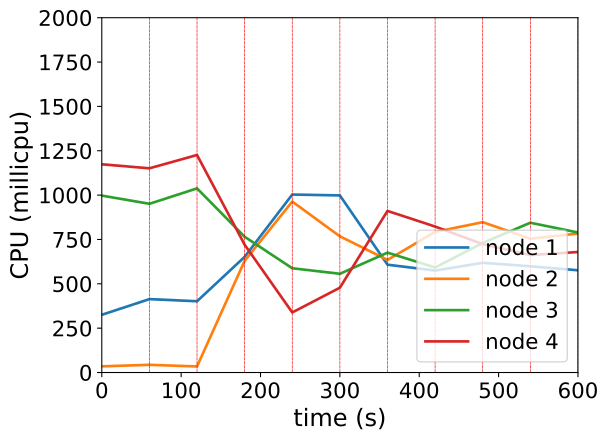

The table this chart was drawn from, first rows:
timestamp, ppgcc-m02_pod_amount, ppgcc-m02_memory, ppgcc-m02_cpu, ppgcc-m03_pod_amount, ppgcc-m03_memory, ppgcc-m03_cpu, ppgcc-m04_pod_amount, ppgcc-m04_memory, ppgcc-m04_cpu, ppgcc-m05_pod_amount, ppgcc-m05_memory, ppgcc-m05_cpu
0, 5, 1065876, 325442449, 5, 1054096, 34820504, 5, 1086376, 997128396, 5, 1076032, 1173641329
60, 5, 1068120, 413754458, 5, 1056076, 43395441, 5, 1083472, 950989169, 5, 1076692, 1151064173
120, 1, 1041192, 401697840, 4, 1056076, 34110975, 1, 1076476, 1037964381, 2, 1119064, 1226203494
180, 1, 1053468, 651955091, 4, 1106764, 629493816, 1, 1048624, 765192686, 6, 1099792, 720503737
240, 2, 1045152, 1003236283, 2, 1088020, 963452906, 2, 1100896, 587636805, 6, 1120516, 338619661
300, 1, 1087920, 998327521, 0, 1044988, 767693729, 7, 1111852, 556570314, 2, 1098076, 478120692
360, 6, 1080528, 607817595, 2, 1039576, 634511926, 1, 1056412, 675674105, 3, 1064416, 910829939
420, 1, 1039608, 574749466, 2, 1058320, 792750038, 2, 1041628, 591971328, 8, 1113652, 822724764
480, 1, 1084752, 618371565, 6, 1100428, 847485246, 3, 1070668, 730593092, 2, 1102036, 723584547
540, 7, 1129896, 598934796, 3, 1099900, 754131138, 4, 1075288, 844315635, 2, 1033000, 662041029
600, 5, 1089768, 576396714, 2, 1076932, 783462746, 2, 1073968, 789055479, 2, 1033528, 679324263
